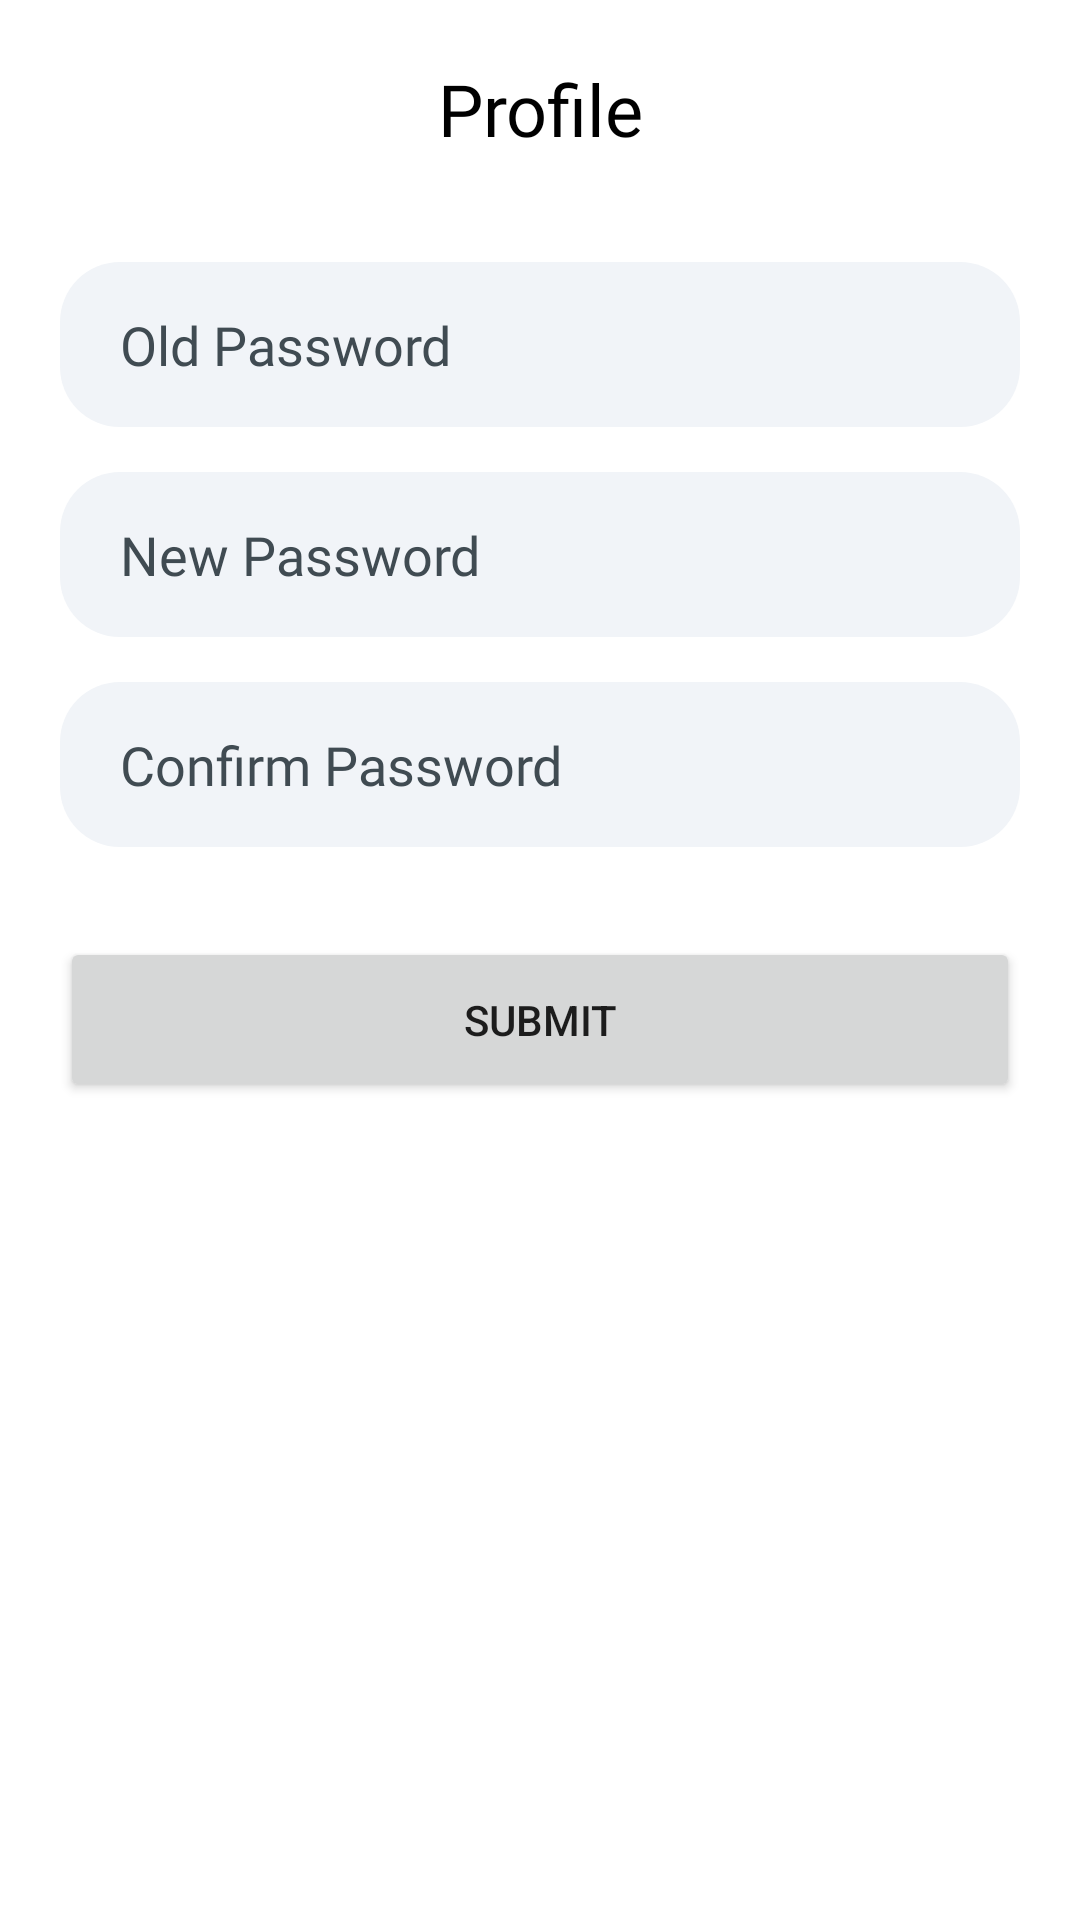

Here is an Android app screen rendered from its layout file. Give the layout XML and the strings, colors and styles it references.
<!-- AndroidManifest.xml: application theme Theme.Sprint -->
<!-- res/layout/activity_change_password.xml -->
<?xml version="1.0" encoding="utf-8"?>
<LinearLayout xmlns:android="http://schemas.android.com/apk/res/android"
    xmlns:app="http://schemas.android.com/apk/res-auto"
    xmlns:tools="http://schemas.android.com/tools"
    android:layout_width="match_parent"
    android:layout_height="match_parent"
    android:orientation="vertical"
    tools:context=".ui.ChangePasswordActivity">

    <include layout="@layout/toolbar"/>

    <EditText
        android:id="@+id/old_password"
        android:layout_width="match_parent"
        android:layout_height="@dimen/et_height"
        android:layout_marginHorizontal="@dimen/horizontal_margin"
        android:layout_marginTop="@dimen/vertical_spacing"
        android:background="@drawable/edittext_bg"
        android:fontFamily="@font/open_sans"
        android:gravity="center_vertical"
        android:hint="Old Password"
        android:inputType="textPassword"
        android:paddingStart="@dimen/et_padding"
        android:singleLine="true"
        android:textColorHint="@color/hint_color" />

    <EditText
        android:id="@+id/password"
        android:layout_width="match_parent"
        android:layout_height="@dimen/et_height"
        android:layout_marginHorizontal="@dimen/horizontal_margin"
        android:layout_marginTop="@dimen/vertical_spacing"
        android:background="@drawable/edittext_bg"
        android:fontFamily="@font/open_sans"
        android:gravity="center_vertical"
        android:hint="New Password"
        android:inputType="textPassword"
        android:paddingStart="@dimen/et_padding"
        android:singleLine="true"
        android:textColorHint="@color/hint_color" />

    <EditText
        android:id="@+id/confirm_password"
        android:layout_width="match_parent"
        android:layout_height="@dimen/et_height"
        android:layout_marginHorizontal="@dimen/horizontal_margin"
        android:layout_marginTop="@dimen/vertical_spacing"
        android:background="@drawable/edittext_bg"
        android:fontFamily="@font/open_sans"
        android:gravity="center_vertical"
        android:hint="Confirm Password"
        android:inputType="textPassword"
        android:paddingStart="@dimen/et_padding"
        android:singleLine="true"
        android:textColorHint="@color/hint_color" />

    <Button
        android:id="@+id/submit"
        android:layout_width="match_parent"
        android:layout_height="@dimen/et_height"
        android:layout_marginHorizontal="@dimen/horizontal_margin"
        android:layout_marginTop="30dp"
        android:insetTop="3dp"
        android:insetBottom="3dp"
        android:text="Submit"
        app:cornerRadius="@dimen/et_radius" />

</LinearLayout>
<!-- res/layout/toolbar.xml (included above) -->
<?xml version="1.0" encoding="utf-8"?>
<RelativeLayout xmlns:android="http://schemas.android.com/apk/res/android"
    android:layout_width="match_parent"
    android:layout_height="wrap_content"
    xmlns:app="http://schemas.android.com/apk/res-auto"
    android:orientation="horizontal"
    android:gravity="center"
    android:padding="@dimen/horizontal_margin">

    <ImageView
        android:id="@+id/back_btn"
        android:layout_width="30dp"
        android:layout_height="30dp"
        app:tint="@color/black"
        android:src="@drawable/ic_baseline_arrow_back_24"/>

    <TextView
        android:id="@+id/toolbar_title"
        android:layout_width="match_parent"
        android:layout_height="wrap_content"
        android:fontFamily="@font/poppins_medium"
        android:gravity="center"
        android:text="Profile"
        android:textColor="@color/black"
        android:textSize="24sp" />


</RelativeLayout>
<!-- resources referenced by this layout -->
<resources>
  <color name="black">#FF000000</color>
  <color name="hint_color">#404B52</color>
  <dimen name="et_height">55dp</dimen>
  <dimen name="et_padding">20dp</dimen>
  <dimen name="et_radius">20dp</dimen>
  <dimen name="horizontal_margin">20dp</dimen>
  <dimen name="vertical_spacing">15dp</dimen>
  <!-- drawable edittext_bg (drawable) -->
  <?xml version="1.0" encoding="utf-8"?>
  <shape xmlns:android="http://schemas.android.com/apk/res/android">
  
      <solid android:color="@color/et_color"/>
      <corners android:radius="@dimen/et_radius"/>
  
  </shape>
  <style name="Theme.Sprint" parent="Theme.MaterialComponents.DayNight.NoActionBar">
          
          <item name="colorPrimary">@color/primary</item>
          <item name="colorPrimaryVariant">@color/white</item>
          <item name="colorOnPrimary">@color/white</item>
          
          <item name="colorSecondary">@color/teal_200</item>
          <item name="colorSecondaryVariant">@color/teal_700</item>
          <item name="colorOnSecondary">@color/black</item>
          
          <item name="android:statusBarColor" tools:targetApi="l">?attr/colorPrimaryVariant</item>
          
      </style>
  <color name="et_color">#F1F4F8</color>
  <color name="primary">#e54c4f</color>
  <color name="white">#FFFFFFFF</color>
  <color name="teal_200">#FF03DAC5</color>
  <color name="teal_700">#FF018786</color>
</resources>
